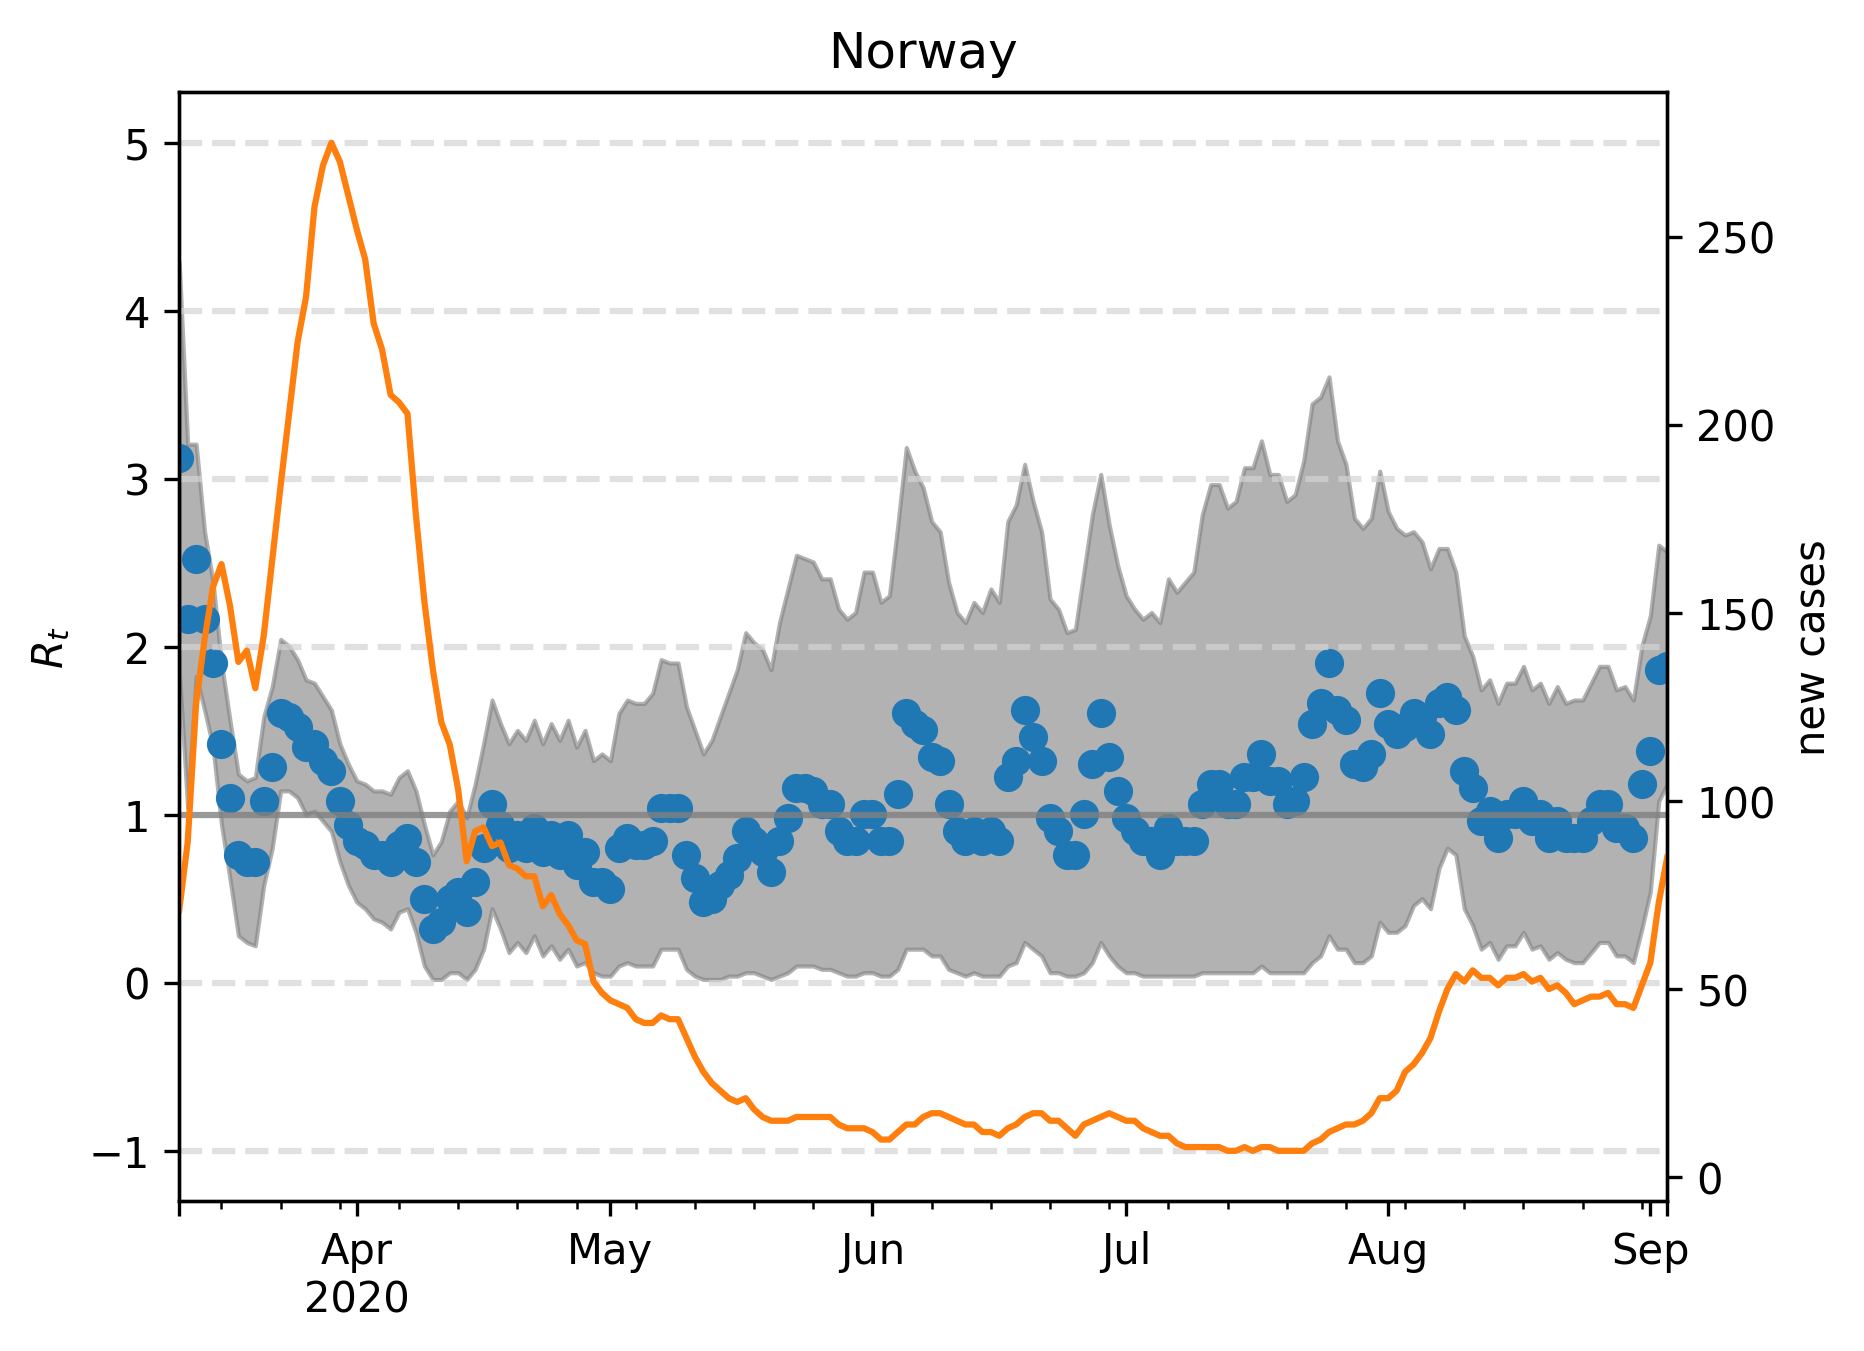

Source data for this figure (header and first rows):
, median, lower, upper, cases, one, hl-1.0, hl0.0, hl2.0, hl3.0, hl4.0, hl5.0
2020-03-11, 3.126, 1.864, 4.289, 71.0, 1, -1.0, 0.0, 2.0, 3.0, 4.0, 5.0
2020-03-12, 2.164, 1.042, 3.206, 89.0, 1, -1.0, 0.0, 2.0, 3.0, 4.0, 5.0
2020-03-13, 2.525, 1.824, 3.206, 126.0, 1, -1.0, 0.0, 2.0, 3.0, 4.0, 5.0
2020-03-14, 2.164, 1.623, 2.685, 143.0, 1, -1.0, 0.0, 2.0, 3.0, 4.0, 5.0
2020-03-15, 1.904, 1.403, 2.385, 157.0, 1, -1.0, 0.0, 2.0, 3.0, 4.0, 5.0
2020-03-16, 1.423, 0.9419, 1.904, 163.0, 1, -1.0, 0.0, 2.0, 3.0, 4.0, 5.0
2020-03-17, 1.102, 0.6212, 1.563, 152.0, 1, -1.0, 0.0, 2.0, 3.0, 4.0, 5.0
2020-03-18, 0.7615, 0.2806, 1.242, 137.0, 1, -1.0, 0.0, 2.0, 3.0, 4.0, 5.0
2020-03-19, 0.7214, 0.2405, 1.202, 140.0, 1, -1.0, 0.0, 2.0, 3.0, 4.0, 5.0
2020-03-20, 0.7214, 0.2204, 1.222, 130.0, 1, -1.0, 0.0, 2.0, 3.0, 4.0, 5.0
2020-03-21, 1.082, 0.5812, 1.583, 144.0, 1, -1.0, 0.0, 2.0, 3.0, 4.0, 5.0
2020-03-22, 1.283, 0.8016, 1.764, 164.0, 1, -1.0, 0.0, 2.0, 3.0, 4.0, 5.0
2020-03-23, 1.603, 1.142, 2.044, 184.0, 1, -1.0, 0.0, 2.0, 3.0, 4.0, 5.0
2020-03-24, 1.583, 1.142, 2.004, 203.0, 1, -1.0, 0.0, 2.0, 3.0, 4.0, 5.0
2020-03-25, 1.523, 1.102, 1.924, 222.0, 1, -1.0, 0.0, 2.0, 3.0, 4.0, 5.0
2020-03-26, 1.403, 1.002, 1.804, 234.0, 1, -1.0, 0.0, 2.0, 3.0, 4.0, 5.0
2020-03-27, 1.423, 1.022, 1.784, 258.0, 1, -1.0, 0.0, 2.0, 3.0, 4.0, 5.0
2020-03-28, 1.323, 0.9619, 1.703, 269.0, 1, -1.0, 0.0, 2.0, 3.0, 4.0, 5.0
2020-03-29, 1.263, 0.9018, 1.623, 275.0, 1, -1.0, 0.0, 2.0, 3.0, 4.0, 5.0
2020-03-30, 1.082, 0.7214, 1.423, 270.0, 1, -1.0, 0.0, 2.0, 3.0, 4.0, 5.0
2020-03-31, 0.9419, 0.5812, 1.303, 261.0, 1, -1.0, 0.0, 2.0, 3.0, 4.0, 5.0
2020-04-01, 0.8417, 0.481, 1.202, 252.0, 1, -1.0, 0.0, 2.0, 3.0, 4.0, 5.0
2020-04-02, 0.8216, 0.4409, 1.182, 244.0, 1, -1.0, 0.0, 2.0, 3.0, 4.0, 5.0
2020-04-03, 0.7615, 0.3808, 1.142, 227.0, 1, -1.0, 0.0, 2.0, 3.0, 4.0, 5.0
2020-04-04, 0.7615, 0.3607, 1.142, 220.0, 1, -1.0, 0.0, 2.0, 3.0, 4.0, 5.0
2020-04-05, 0.7214, 0.3206, 1.122, 208.0, 1, -1.0, 0.0, 2.0, 3.0, 4.0, 5.0
2020-04-06, 0.8216, 0.4208, 1.222, 206.0, 1, -1.0, 0.0, 2.0, 3.0, 4.0, 5.0
2020-04-07, 0.8617, 0.4409, 1.263, 203.0, 1, -1.0, 0.0, 2.0, 3.0, 4.0, 5.0
2020-04-08, 0.7214, 0.3006, 1.142, 176.0, 1, -1.0, 0.0, 2.0, 3.0, 4.0, 5.0
2020-04-09, 0.501, 0.1002, 0.9419, 153.0, 1, -1.0, 0.0, 2.0, 3.0, 4.0, 5.0
2020-04-10, 0.3206, 0.02004, 0.7615, 135.0, 1, -1.0, 0.0, 2.0, 3.0, 4.0, 5.0
2020-04-11, 0.3607, 0.02004, 0.8417, 121.0, 1, -1.0, 0.0, 2.0, 3.0, 4.0, 5.0
2020-04-12, 0.501, 0.06012, 1.022, 115.0, 1, -1.0, 0.0, 2.0, 3.0, 4.0, 5.0
2020-04-13, 0.5411, 0.06012, 1.082, 103.0, 1, -1.0, 0.0, 2.0, 3.0, 4.0, 5.0
2020-04-14, 0.4208, 0.02004, 0.982, 84.0, 1, -1.0, 0.0, 2.0, 3.0, 4.0, 5.0
2020-04-15, 0.6012, 0.08016, 1.182, 92.0, 1, -1.0, 0.0, 2.0, 3.0, 4.0, 5.0
2020-04-16, 0.8016, 0.2004, 1.423, 93.0, 1, -1.0, 0.0, 2.0, 3.0, 4.0, 5.0
2020-04-17, 1.062, 0.4409, 1.683, 88.0, 1, -1.0, 0.0, 2.0, 3.0, 4.0, 5.0
2020-04-18, 0.9419, 0.3206, 1.543, 89.0, 1, -1.0, 0.0, 2.0, 3.0, 4.0, 5.0
2020-04-19, 0.8016, 0.1804, 1.423, 83.0, 1, -1.0, 0.0, 2.0, 3.0, 4.0, 5.0
2020-04-20, 0.8818, 0.2405, 1.503, 82.0, 1, -1.0, 0.0, 2.0, 3.0, 4.0, 5.0
2020-04-21, 0.8016, 0.1804, 1.443, 80.0, 1, -1.0, 0.0, 2.0, 3.0, 4.0, 5.0
2020-04-22, 0.9218, 0.2806, 1.563, 80.0, 1, -1.0, 0.0, 2.0, 3.0, 4.0, 5.0
2020-04-23, 0.7816, 0.1603, 1.423, 72.0, 1, -1.0, 0.0, 2.0, 3.0, 4.0, 5.0
2020-04-24, 0.8818, 0.2204, 1.543, 75.0, 1, -1.0, 0.0, 2.0, 3.0, 4.0, 5.0
2020-04-25, 0.7615, 0.1403, 1.443, 70.0, 1, -1.0, 0.0, 2.0, 3.0, 4.0, 5.0
2020-04-26, 0.8818, 0.2004, 1.563, 67.0, 1, -1.0, 0.0, 2.0, 3.0, 4.0, 5.0
2020-04-27, 0.7014, 0.1002, 1.403, 63.0, 1, -1.0, 0.0, 2.0, 3.0, 4.0, 5.0
2020-04-28, 0.7816, 0.1202, 1.503, 62.0, 1, -1.0, 0.0, 2.0, 3.0, 4.0, 5.0
2020-04-29, 0.6012, 0.06012, 1.323, 52.0, 1, -1.0, 0.0, 2.0, 3.0, 4.0, 5.0
2020-04-30, 0.6012, 0.04008, 1.363, 49.0, 1, -1.0, 0.0, 2.0, 3.0, 4.0, 5.0
2020-05-01, 0.5611, 0.04008, 1.323, 47.0, 1, -1.0, 0.0, 2.0, 3.0, 4.0, 5.0
2020-05-02, 0.8016, 0.1002, 1.603, 46.0, 1, -1.0, 0.0, 2.0, 3.0, 4.0, 5.0
2020-05-03, 0.8617, 0.1202, 1.683, 45.0, 1, -1.0, 0.0, 2.0, 3.0, 4.0, 5.0
2020-05-04, 0.8216, 0.1002, 1.663, 42.0, 1, -1.0, 0.0, 2.0, 3.0, 4.0, 5.0
2020-05-05, 0.8216, 0.1002, 1.663, 41.0, 1, -1.0, 0.0, 2.0, 3.0, 4.0, 5.0
2020-05-06, 0.8417, 0.1002, 1.723, 41.0, 1, -1.0, 0.0, 2.0, 3.0, 4.0, 5.0
2020-05-07, 1.042, 0.2004, 1.924, 43.0, 1, -1.0, 0.0, 2.0, 3.0, 4.0, 5.0
2020-05-08, 1.042, 0.2004, 1.904, 42.0, 1, -1.0, 0.0, 2.0, 3.0, 4.0, 5.0
2020-05-09, 1.042, 0.2004, 1.904, 42.0, 1, -1.0, 0.0, 2.0, 3.0, 4.0, 5.0
... 117 more rows
